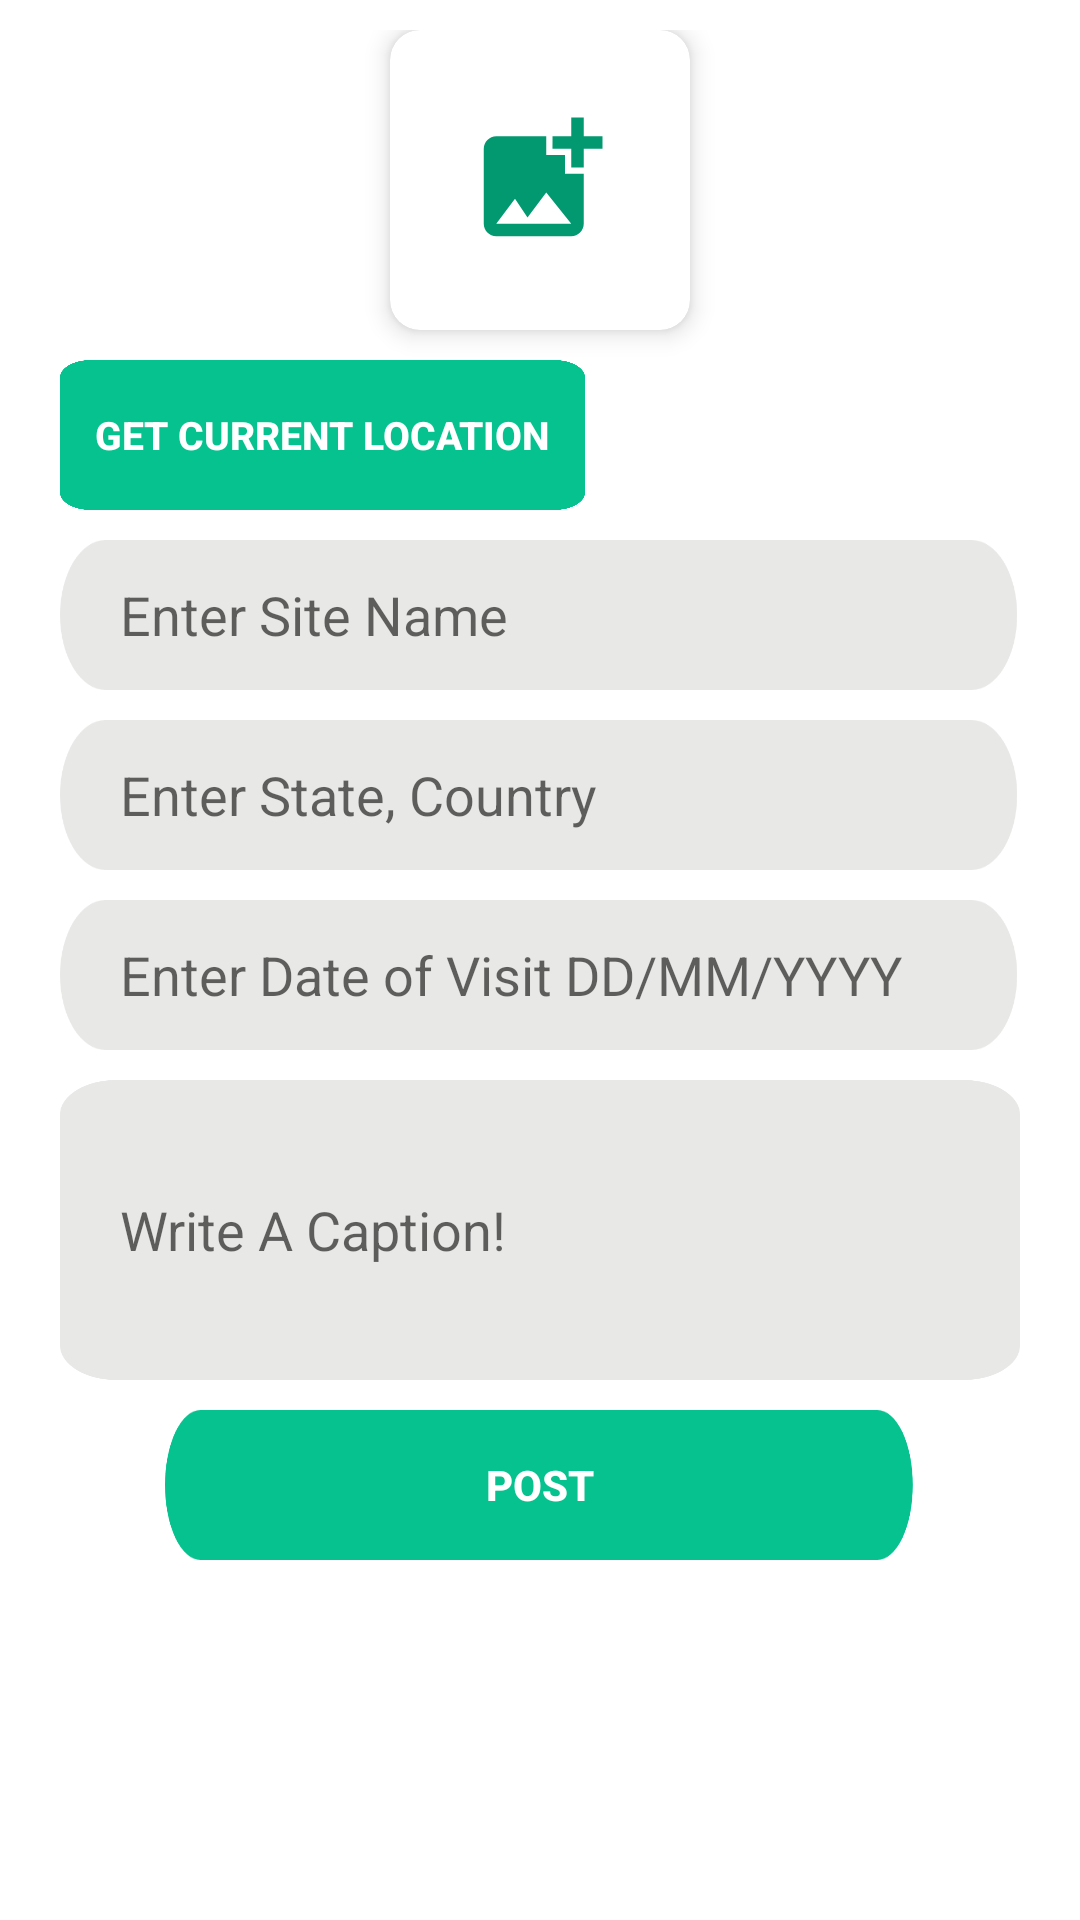

This screen was rendered from an Android layout file. Write that file and the resources it references.
<!-- AndroidManifest.xml: application theme Theme.NavDrawerTest -->
<!-- res/layout/fragment_posts.xml -->
<?xml version="1.0" encoding="utf-8"?>
<RelativeLayout xmlns:android="http://schemas.android.com/apk/res/android"
    xmlns:app="http://schemas.android.com/apk/res-auto"
    xmlns:tools="http://schemas.android.com/tools"
    android:background="@color/white"
    android:layout_width="match_parent"
    android:layout_height="match_parent">

    <LinearLayout
        android:layout_marginTop="10dp"
        android:layout_width="match_parent"
        android:gravity="center"
        android:orientation="vertical"
        android:layout_marginStart="20dp"
        android:layout_marginEnd="20dp"
        android:layout_height="wrap_content">

        <com.google.android.material.card.MaterialCardView
            android:id="@+id/selectphoto"
            android:layout_width="100dp"
            android:layout_height="100dp"
            app:cardCornerRadius="10dp"
            app:cardElevation="5dp">
            <LinearLayout
                android:layout_width="match_parent"
                android:layout_height="match_parent"
                android:layout_gravity="center"
                android:orientation="vertical">

                <ImageView
                    android:id="@+id/postimageview"
                    android:layout_width="50dp"
                    android:layout_height="50dp"
                    android:layout_gravity="center"
                    android:layout_marginTop="25dp"
                    android:src="@drawable/baseline_add_photo_alternate_24" />
            </LinearLayout>
        </com.google.android.material.card.MaterialCardView>
        <GridLayout
            android:rowCount="1"
            android:columnCount="2"
            android:layout_width="match_parent"
            android:layout_height="wrap_content">
            <androidx.appcompat.widget.AppCompatButton
                android:id="@+id/currentlocbutton"
                android:layout_row="0"
                android:layout_column="0"
                android:layout_rowWeight="1"
                android:layout_columnWeight="1"
                android:layout_gravity="start"
                android:layout_width="175dp"
                android:layout_height="50dp"
                android:background="@drawable/tallpillshape"
                android:backgroundTint="@color/midgreen"
                android:text="Get current location"
                android:textSize="13dp"
                android:textColor="@color/white"
                android:textStyle="bold"
                android:layout_marginTop="10dp"/>

            <androidx.appcompat.widget.AppCompatButton
                android:id="@+id/manuallocbutton"
                android:layout_row="0"
                android:layout_column="1"
                android:layout_rowWeight="1"
                android:layout_columnWeight="1"
                android:layout_gravity="start"
                android:layout_width="175dp"
                android:layout_height="50dp"
                android:background="@drawable/tallpillshape"
                android:backgroundTint="@color/midgreen"
                android:text="Manually Find Location"
                android:textSize="13dp"
                android:textColor="@color/white"
                android:textStyle="bold"
                android:layout_marginTop="10dp"/>
        </GridLayout>

        <EditText
            android:id="@+id/userentersitename"
            android:layout_width="match_parent"
            android:layout_height="50dp"
            android:hint="Enter Site Name"
            android:layout_marginTop="10dp"
            android:singleLine="true"
            android:paddingStart="20dp"
            android:background="@drawable/pillshapebg"/>
        <EditText
            android:id="@+id/userenterstate"
            android:layout_width="match_parent"
            android:layout_height="50dp"
            android:hint="Enter State, Country"
            android:layout_marginTop="10dp"
            android:singleLine="true"
            android:paddingStart="20dp"
            android:background="@drawable/pillshapebg"/>

        <EditText
            android:id="@+id/userenterdov"
            android:layout_width="match_parent"
            android:layout_height="50dp"
            android:hint="Enter Date of Visit DD/MM/YYYY"
            android:layout_marginTop="10dp"
            android:singleLine="true"
            android:paddingStart="20dp"
            android:background="@drawable/pillshapebg"/>
        <EditText
            android:id="@+id/userentercaption"
            android:layout_width="match_parent"
            android:layout_height="100dp"
            android:hint="Write A Caption!"
            android:layout_marginTop="10dp"
            android:paddingStart="20dp"
            android:background="@drawable/tallpillshape"/>

        <androidx.appcompat.widget.AppCompatButton
            android:id="@+id/uploadpostbutton"
            android:layout_width="250dp"
            android:layout_height="50dp"
            android:background="@drawable/pillshapebg"
            android:backgroundTint="@color/midgreen"
            android:text="Post"
            android:textColor="@color/white"
            android:textStyle="bold"
            android:layout_marginTop="10dp"/>

    </LinearLayout>
</RelativeLayout>
<!-- resources referenced by this layout -->
<resources>
  <color name="midgreen">#06C28F</color>
  <color name="white">#FFFFFFFF</color>
  <!-- drawable baseline_add_photo_alternate_24 (drawable) -->
  <vector android:height="24dp" android:tint="#039970"
      android:viewportHeight="24" android:viewportWidth="24"
      android:width="24dp" xmlns:android="http://schemas.android.com/apk/res/android">
      <path android:fillColor="@android:color/white" android:pathData="M19,7v2.99s-1.99,0.01 -2,0L17,7h-3s0.01,-1.99 0,-2h3L17,2h2v3h3v2h-3zM16,11L16,8h-3L13,5L5,5c-1.1,0 -2,0.9 -2,2v12c0,1.1 0.9,2 2,2h12c1.1,0 2,-0.9 2,-2v-8h-3zM5,19l3,-4 2,3 3,-4 4,5L5,19z"/>
  </vector>
  <!-- drawable pillshapebg: png bitmap (drawable, 6090 bytes) -->
  <!-- drawable tallpillshape: png bitmap (drawable, 13723 bytes) -->
  <style name="Theme.NavDrawerTest" parent="Theme.AppCompat.Light.NoActionBar">
          
          <item name="colorPrimary">@color/darkgreen</item>
          <item name="colorPrimaryVariant">@color/midgreen</item>
          <item name="colorOnPrimary">@color/white</item>
          
          <item name="colorSecondary">@color/lightgrey</item>
          <item name="colorSecondaryVariant">@color/lightgreen</item>
          <item name="colorOnSecondary">@color/darkgrey</item>
          
          <item name="android:statusBarColor">?attr/colorPrimaryVariant</item>
          
      </style>
  <color name="darkgreen">#039970</color>
  <color name="lightgrey">#D9D9D9</color>
  <color name="lightgreen">#89D6C3</color>
  <color name="darkgrey">#545454</color>
</resources>
